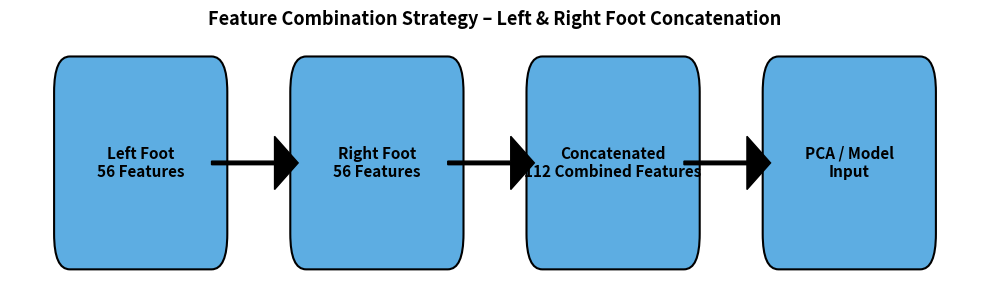

Write Python code to recreate this figure.
import matplotlib.pyplot as plt
from matplotlib.patches import FancyBboxPatch, Arrow

fig, ax = plt.subplots(figsize=(10, 3))
ax.axis("off")


# Function to draw rounded boxes
def draw_box(text, xy, color="#5DADE2"):
    x, y = xy
    box = FancyBboxPatch(
        (x, y),
        1.8,
        0.8,
        boxstyle="round,pad=0.2",
        linewidth=1.5,
        edgecolor="black",
        facecolor=color,
    )
    ax.add_patch(box)
    ax.text(
        x + 0.9,
        y + 0.4,
        text,
        ha="center",
        va="center",
        fontsize=11,
        color="black",
        weight="bold",
    )


# Boxes
draw_box("Left Foot\n56 Features", (0, 0))
draw_box("Right Foot\n56 Features", (3, 0))
draw_box("Concatenated\n112 Combined Features", (6, 0))
draw_box("PCA / Model\nInput", (9, 0))

# Arrows
for i in [1.8, 4.8, 7.8]:
    ax.arrow(
        i,
        0.4,
        0.8,
        0,
        width=0.02,
        head_width=0.3,
        head_length=0.3,
        fc="black",
        ec="black",
    )

# Title
plt.title(
    "Feature Combination Strategy – Left & Right Foot Concatenation",
    fontsize=13,
    weight="bold",
    pad=15,
)
plt.tight_layout()
plt.show()
